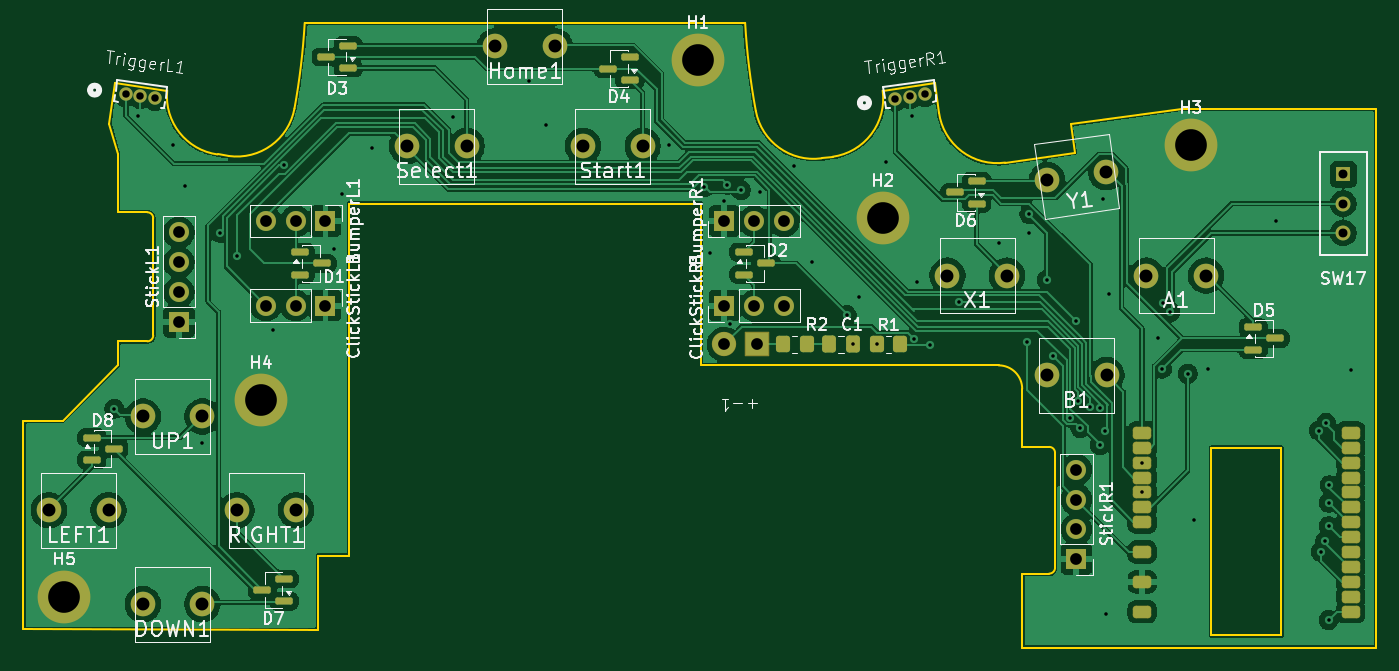
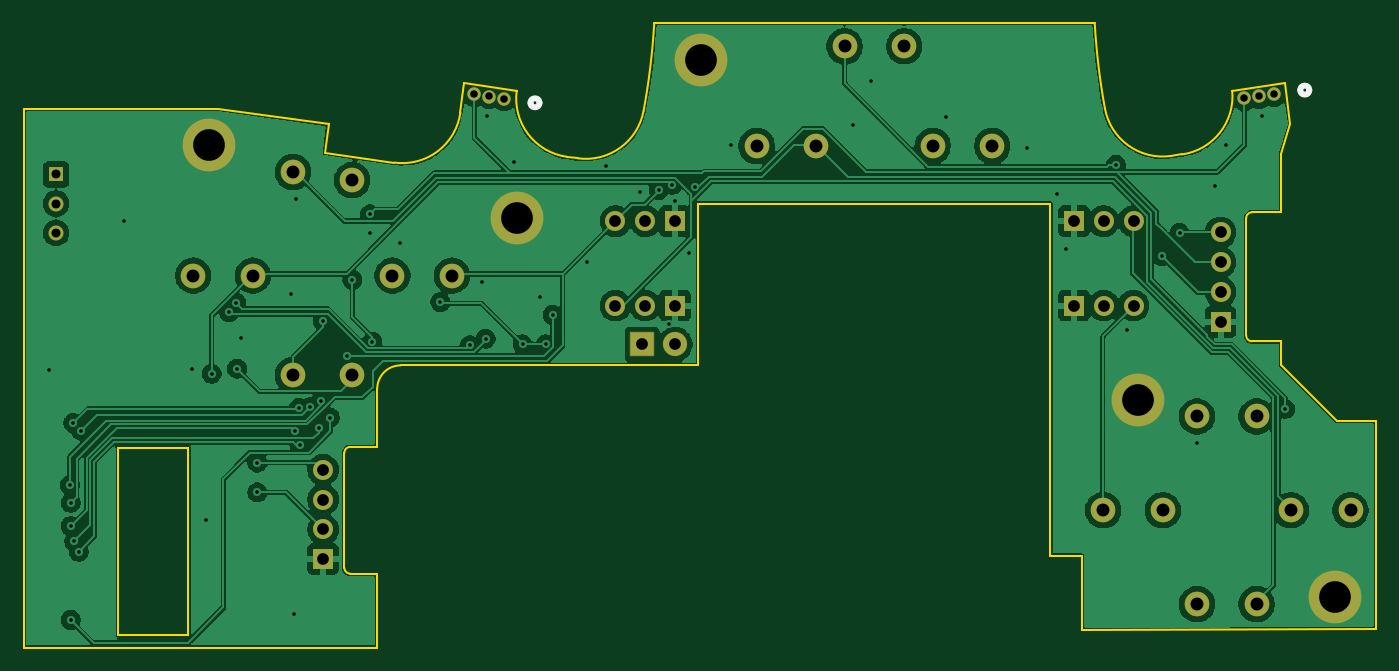
Circuit board: 11 layer files. Board 115.3 x 53.2 mm.
- bottom_copper: pcb_phone_controller-B_Cu.gbr (136859 bytes)
- bottom_mask: pcb_phone_controller-B_Mask.gbr (3457 bytes)
- paste: pcb_phone_controller-B_Paste.gbr (463 bytes)
- bottom_silk: pcb_phone_controller-B_Silkscreen.gbr (836 bytes)
- outline: pcb_phone_controller-Edge_Cuts.gbr (3741 bytes)
- top_copper: pcb_phone_controller-F_Cu.gbr (164624 bytes)
- top_mask: pcb_phone_controller-F_Mask.gbr (5773 bytes)
- paste: pcb_phone_controller-F_Paste.gbr (3309 bytes)
- top_silk: pcb_phone_controller-F_Silkscreen.gbr (79227 bytes)
- drill: pcb_phone_controller-NPTH.drl (269 bytes)
- drill: pcb_phone_controller-PTH.drl (2655 bytes)

=== bottom_copper: pcb_phone_controller-B_Cu.gbr (136859 bytes, source omitted) ===
=== bottom_mask: pcb_phone_controller-B_Mask.gbr ===
%TF.GenerationSoftware,KiCad,Pcbnew,9.0.6*%
%TF.CreationDate,2025-12-29T09:20:14+01:00*%
%TF.ProjectId,pcb_phone_controller,7063625f-7068-46f6-9e65-5f636f6e7472,rev?*%
%TF.SameCoordinates,Original*%
%TF.FileFunction,Soldermask,Bot*%
%TF.FilePolarity,Negative*%
%FSLAX46Y46*%
G04 Gerber Fmt 4.6, Leading zero omitted, Abs format (unit mm)*
G04 Created by KiCad (PCBNEW 9.0.6) date 2025-12-29 09:20:14*
%MOMM*%
%LPD*%
G01*
G04 APERTURE LIST*
G04 Aperture macros list*
%AMRoundRect*
0 Rectangle with rounded corners*
0 $1 Rounding radius*
0 $2 $3 $4 $5 $6 $7 $8 $9 X,Y pos of 4 corners*
0 Add a 4 corners polygon primitive as box body*
4,1,4,$2,$3,$4,$5,$6,$7,$8,$9,$2,$3,0*
0 Add four circle primitives for the rounded corners*
1,1,$1+$1,$2,$3*
1,1,$1+$1,$4,$5*
1,1,$1+$1,$6,$7*
1,1,$1+$1,$8,$9*
0 Add four rect primitives between the rounded corners*
20,1,$1+$1,$2,$3,$4,$5,0*
20,1,$1+$1,$4,$5,$6,$7,0*
20,1,$1+$1,$6,$7,$8,$9,0*
20,1,$1+$1,$8,$9,$2,$3,0*%
G04 Aperture macros list end*
%ADD10C,2.100000*%
%ADD11C,4.500000*%
%ADD12R,1.700000X1.700000*%
%ADD13C,1.700000*%
%ADD14R,1.270000X1.270000*%
%ADD15C,1.270000*%
%ADD16C,1.143000*%
%ADD17RoundRect,0.038100X1.000000X-1.000000X1.000000X1.000000X-1.000000X1.000000X-1.000000X-1.000000X0*%
%ADD18C,2.076200*%
G04 APERTURE END LIST*
D10*
%TO.C,LEFT1*%
X114505876Y-136641938D03*
X109425876Y-136641938D03*
%TD*%
%TO.C,DOWN1*%
X122505876Y-144641938D03*
X117425876Y-144641938D03*
%TD*%
%TO.C,Home1*%
X152540000Y-97093691D03*
X147460000Y-97093691D03*
%TD*%
%TO.C,Select1*%
X139960000Y-105593690D03*
X145040000Y-105593690D03*
%TD*%
D11*
%TO.C,H2*%
X180500000Y-111750000D03*
%TD*%
D12*
%TO.C,ClickStickR1*%
X167000000Y-119200000D03*
D13*
X169540000Y-119200000D03*
X172080000Y-119200000D03*
%TD*%
D12*
%TO.C,ClickStickL1*%
X133000000Y-119200000D03*
D13*
X130460000Y-119200000D03*
X127920000Y-119200000D03*
%TD*%
D10*
%TO.C,Start1*%
X154960000Y-105593690D03*
X160040000Y-105593690D03*
%TD*%
D14*
%TO.C,SW17*%
X219750000Y-108000000D03*
D15*
X219750000Y-110500000D03*
X219750000Y-113000000D03*
%TD*%
D11*
%TO.C,H5*%
X110750000Y-144000000D03*
%TD*%
D12*
%TO.C,StickL1*%
X120500000Y-120580000D03*
D13*
X120500000Y-118040000D03*
X120500000Y-115500000D03*
X120500000Y-112960000D03*
%TD*%
D16*
%TO.C,TriggerL1*%
X118481444Y-101543579D03*
X117223354Y-101370056D03*
X115965264Y-101196534D03*
%TD*%
D12*
%TO.C,BumperR1*%
X167000000Y-112000000D03*
D13*
X169540000Y-112000000D03*
X172080000Y-112000000D03*
%TD*%
D10*
%TO.C,B1*%
X194494124Y-125127219D03*
X199574124Y-125127219D03*
%TD*%
D11*
%TO.C,H1*%
X164750000Y-98250000D03*
%TD*%
D10*
%TO.C,UP1*%
X117425876Y-128641938D03*
X122505876Y-128641938D03*
%TD*%
%TO.C,X1*%
X186008842Y-116641938D03*
X191088842Y-116641938D03*
%TD*%
%TO.C,Y1*%
X194517950Y-108503745D03*
X199550298Y-107809567D03*
%TD*%
D12*
%TO.C,BumperL1*%
X133000000Y-112000000D03*
D13*
X130460000Y-112000000D03*
X127920000Y-112000000D03*
%TD*%
D16*
%TO.C,TriggerR1*%
X184094904Y-101201731D03*
X182836814Y-101375253D03*
X181578724Y-101548776D03*
%TD*%
D11*
%TO.C,H3*%
X206750000Y-105500000D03*
%TD*%
D12*
%TO.C,StickR1*%
X197000000Y-140810000D03*
D13*
X197000000Y-138270000D03*
X197000000Y-135730000D03*
X197000000Y-133190000D03*
%TD*%
D11*
%TO.C,H4*%
X127500000Y-127250000D03*
%TD*%
D10*
%TO.C,RIGHT1*%
X125425876Y-136641938D03*
X130505876Y-136641938D03*
%TD*%
%TO.C,A1*%
X202979405Y-116641938D03*
X208059405Y-116641938D03*
%TD*%
D17*
%TO.C,+-1*%
X169800000Y-122500000D03*
D18*
X167000000Y-122500000D03*
%TD*%
M02*

=== paste: pcb_phone_controller-B_Paste.gbr ===
%TF.GenerationSoftware,KiCad,Pcbnew,9.0.6*%
%TF.CreationDate,2025-12-29T09:20:14+01:00*%
%TF.ProjectId,pcb_phone_controller,7063625f-7068-46f6-9e65-5f636f6e7472,rev?*%
%TF.SameCoordinates,Original*%
%TF.FileFunction,Paste,Bot*%
%TF.FilePolarity,Positive*%
%FSLAX46Y46*%
G04 Gerber Fmt 4.6, Leading zero omitted, Abs format (unit mm)*
G04 Created by KiCad (PCBNEW 9.0.6) date 2025-12-29 09:20:14*
%MOMM*%
%LPD*%
G01*
G04 APERTURE LIST*
G04 APERTURE END LIST*
M02*

=== bottom_silk: pcb_phone_controller-B_Silkscreen.gbr ===
%TF.GenerationSoftware,KiCad,Pcbnew,9.0.6*%
%TF.CreationDate,2025-12-29T09:20:14+01:00*%
%TF.ProjectId,pcb_phone_controller,7063625f-7068-46f6-9e65-5f636f6e7472,rev?*%
%TF.SameCoordinates,Original*%
%TF.FileFunction,Legend,Bot*%
%TF.FilePolarity,Positive*%
%FSLAX46Y46*%
G04 Gerber Fmt 4.6, Leading zero omitted, Abs format (unit mm)*
G04 Created by KiCad (PCBNEW 9.0.6) date 2025-12-29 09:20:14*
%MOMM*%
%LPD*%
G01*
G04 APERTURE LIST*
%ADD10C,0.508000*%
G04 APERTURE END LIST*
D10*
%TO.C,TriggerL1*%
X113704277Y-100832136D02*
G75*
G02*
X112942275Y-100832136I-381001J0D01*
G01*
X112942275Y-100832136D02*
G75*
G02*
X113704277Y-100832136I381001J0D01*
G01*
%TO.C,TriggerR1*%
X179317737Y-101913173D02*
G75*
G02*
X178555735Y-101913173I-381001J0D01*
G01*
X178555735Y-101913173D02*
G75*
G02*
X179317737Y-101913173I381001J0D01*
G01*
%TD*%
M02*

=== outline: pcb_phone_controller-Edge_Cuts.gbr ===
%TF.GenerationSoftware,KiCad,Pcbnew,9.0.6*%
%TF.CreationDate,2025-12-29T09:20:14+01:00*%
%TF.ProjectId,pcb_phone_controller,7063625f-7068-46f6-9e65-5f636f6e7472,rev?*%
%TF.SameCoordinates,Original*%
%TF.FileFunction,Profile,NP*%
%FSLAX46Y46*%
G04 Gerber Fmt 4.6, Leading zero omitted, Abs format (unit mm)*
G04 Created by KiCad (PCBNEW 9.0.6) date 2025-12-29 09:20:14*
%MOMM*%
%LPD*%
G01*
G04 APERTURE LIST*
%TA.AperFunction,Profile*%
%ADD10C,0.200000*%
%TD*%
G04 APERTURE END LIST*
D10*
X115315876Y-111241938D02*
X115315876Y-106291938D01*
X117815875Y-111241938D02*
X115315876Y-111241938D01*
X194684123Y-131241938D02*
G75*
G02*
X195184124Y-131741939I0J-500001D01*
G01*
X118315876Y-121741937D02*
G75*
G02*
X117815876Y-122241938I-500001J0D01*
G01*
X115315876Y-122241938D02*
X117815875Y-122241938D01*
X195184124Y-141541937D02*
G75*
G02*
X194684123Y-142041938I-500001J0D01*
G01*
X195184124Y-131741939D02*
X195184124Y-141541937D01*
X192384124Y-142041938D02*
X194684123Y-142041938D01*
X192384124Y-148341938D02*
X192384124Y-142041938D01*
X117815875Y-111241938D02*
G75*
G02*
X118315876Y-111741939I0J-500001D01*
G01*
X118315876Y-111741938D02*
X118315876Y-121741937D01*
X115315876Y-124284831D02*
X115315876Y-122241938D01*
X208481355Y-131313130D02*
X214481355Y-131313130D01*
X214481355Y-147313130D01*
X208481355Y-147313130D01*
X208481355Y-131313130D01*
X176221362Y-106513175D02*
X175280050Y-106643005D01*
X124756295Y-106446124D02*
X123801999Y-106314504D01*
X165000000Y-124291938D02*
X190384124Y-124291938D01*
X119508681Y-100876911D02*
X115050881Y-100262071D01*
X107250000Y-146750000D02*
X107250000Y-146500000D01*
X222528629Y-102750000D02*
X222528629Y-102407617D01*
X115315876Y-106291938D02*
X114572673Y-103729248D01*
X131228928Y-95101863D02*
G75*
G02*
X130358034Y-102391595I-59344928J3392963D01*
G01*
X132350000Y-140500000D02*
X132350000Y-146841938D01*
X132350000Y-146841938D02*
X107250000Y-146750000D01*
X107250000Y-129000000D02*
X107250000Y-146500000D01*
X114572673Y-103729248D02*
X115050881Y-100262071D01*
X184949119Y-100262071D02*
X180491319Y-100876910D01*
X110608769Y-128991938D02*
X107250000Y-129000000D01*
X196504659Y-103715614D02*
X196846321Y-106192787D01*
X130358039Y-102391596D02*
G75*
G02*
X124756289Y-106446165I-4918639J898596D01*
G01*
X222528629Y-148341938D02*
X222528629Y-102750000D01*
X205988095Y-102407617D02*
X222250000Y-102407617D01*
X135000000Y-140500000D02*
X135000000Y-110500000D01*
X169681641Y-102606559D02*
G75*
G02*
X168771067Y-95101863I58434359J10897659D01*
G01*
X222250000Y-102407617D02*
X222528629Y-102407617D01*
X115315876Y-124284831D02*
X110608769Y-128991938D01*
X175280050Y-106643005D02*
G75*
G02*
X169681650Y-102606557I-683150J4953105D01*
G01*
X135000000Y-140500000D02*
X132350000Y-140500000D01*
X196504659Y-103715614D02*
X205988095Y-102407617D01*
X165000000Y-124291938D02*
X165000000Y-110500000D01*
X123801999Y-106314504D02*
G75*
G02*
X119508728Y-100876915I683201J4953104D01*
G01*
X192384124Y-148341938D02*
X222528629Y-148341938D01*
X190927154Y-107009298D02*
G75*
G02*
X185290789Y-102739358I-683254J4953098D01*
G01*
X196846321Y-106192787D02*
X190927154Y-107009298D01*
X168771072Y-95101863D02*
X131228928Y-95101863D01*
X135000000Y-110500000D02*
X165000000Y-110500000D01*
X190384124Y-124291938D02*
G75*
G02*
X192384062Y-126291937I-24J-1999962D01*
G01*
X185290797Y-102739357D02*
X184949119Y-100262071D01*
X180491319Y-100876910D02*
G75*
G02*
X176221368Y-106513222I-4953119J-683190D01*
G01*
X192384124Y-131241938D02*
X192384124Y-126291937D01*
X194684123Y-131241938D02*
X192384124Y-131241938D01*
%TO.C,U1*%
X214481355Y-147313130D02*
X208481355Y-147313130D01*
X214481355Y-131313130D02*
X214481355Y-147313130D01*
X208481355Y-147313130D02*
X208481355Y-131313130D01*
X208481355Y-131313130D02*
X214481355Y-131313130D01*
%TD*%
M02*

=== top_copper: pcb_phone_controller-F_Cu.gbr (164624 bytes, source omitted) ===
=== top_mask: pcb_phone_controller-F_Mask.gbr ===
%TF.GenerationSoftware,KiCad,Pcbnew,9.0.6*%
%TF.CreationDate,2025-12-29T09:20:14+01:00*%
%TF.ProjectId,pcb_phone_controller,7063625f-7068-46f6-9e65-5f636f6e7472,rev?*%
%TF.SameCoordinates,Original*%
%TF.FileFunction,Soldermask,Top*%
%TF.FilePolarity,Negative*%
%FSLAX46Y46*%
G04 Gerber Fmt 4.6, Leading zero omitted, Abs format (unit mm)*
G04 Created by KiCad (PCBNEW 9.0.6) date 2025-12-29 09:20:14*
%MOMM*%
%LPD*%
G01*
G04 APERTURE LIST*
G04 Aperture macros list*
%AMRoundRect*
0 Rectangle with rounded corners*
0 $1 Rounding radius*
0 $2 $3 $4 $5 $6 $7 $8 $9 X,Y pos of 4 corners*
0 Add a 4 corners polygon primitive as box body*
4,1,4,$2,$3,$4,$5,$6,$7,$8,$9,$2,$3,0*
0 Add four circle primitives for the rounded corners*
1,1,$1+$1,$2,$3*
1,1,$1+$1,$4,$5*
1,1,$1+$1,$6,$7*
1,1,$1+$1,$8,$9*
0 Add four rect primitives between the rounded corners*
20,1,$1+$1,$2,$3,$4,$5,0*
20,1,$1+$1,$4,$5,$6,$7,0*
20,1,$1+$1,$6,$7,$8,$9,0*
20,1,$1+$1,$8,$9,$2,$3,0*%
G04 Aperture macros list end*
%ADD10C,2.100000*%
%ADD11RoundRect,0.250000X0.337500X0.475000X-0.337500X0.475000X-0.337500X-0.475000X0.337500X-0.475000X0*%
%ADD12C,4.500000*%
%ADD13R,1.700000X1.700000*%
%ADD14C,1.700000*%
%ADD15RoundRect,0.250000X-0.350000X-0.450000X0.350000X-0.450000X0.350000X0.450000X-0.350000X0.450000X0*%
%ADD16R,1.270000X1.270000*%
%ADD17C,1.270000*%
%ADD18RoundRect,0.150000X0.587500X0.150000X-0.587500X0.150000X-0.587500X-0.150000X0.587500X-0.150000X0*%
%ADD19RoundRect,0.150000X-0.587500X-0.150000X0.587500X-0.150000X0.587500X0.150000X-0.587500X0.150000X0*%
%ADD20C,1.143000*%
%ADD21RoundRect,0.269050X-0.519050X0.269050X-0.519050X-0.269050X0.519050X-0.269050X0.519050X0.269050X0*%
%ADD22RoundRect,0.269050X0.519050X-0.269050X0.519050X0.269050X-0.519050X0.269050X-0.519050X-0.269050X0*%
%ADD23RoundRect,0.038100X1.000000X-1.000000X1.000000X1.000000X-1.000000X1.000000X-1.000000X-1.000000X0*%
%ADD24C,2.076200*%
G04 APERTURE END LIST*
D10*
%TO.C,LEFT1*%
X114505876Y-136641938D03*
X109425876Y-136641938D03*
%TD*%
%TO.C,DOWN1*%
X122505876Y-144641938D03*
X117425876Y-144641938D03*
%TD*%
%TO.C,Home1*%
X152540000Y-97093691D03*
X147460000Y-97093691D03*
%TD*%
D11*
%TO.C,C1*%
X178000000Y-122500000D03*
X175925000Y-122500000D03*
%TD*%
D10*
%TO.C,Select1*%
X139960000Y-105593690D03*
X145040000Y-105593690D03*
%TD*%
D12*
%TO.C,H2*%
X180500000Y-111750000D03*
%TD*%
D13*
%TO.C,ClickStickR1*%
X167000000Y-119200000D03*
D14*
X169540000Y-119200000D03*
X172080000Y-119200000D03*
%TD*%
D15*
%TO.C,R1*%
X180000000Y-122500000D03*
X182000000Y-122500000D03*
%TD*%
D13*
%TO.C,ClickStickL1*%
X133000000Y-119200000D03*
D14*
X130460000Y-119200000D03*
X127920000Y-119200000D03*
%TD*%
D10*
%TO.C,Start1*%
X154960000Y-105593690D03*
X160040000Y-105593690D03*
%TD*%
D16*
%TO.C,SW17*%
X219750000Y-108000000D03*
D17*
X219750000Y-110500000D03*
X219750000Y-113000000D03*
%TD*%
D18*
%TO.C,D3*%
X134937500Y-98950000D03*
X134937500Y-97050000D03*
X133062500Y-98000000D03*
%TD*%
%TO.C,D7*%
X129500000Y-144400000D03*
X129500000Y-142500000D03*
X127625000Y-143450000D03*
%TD*%
D12*
%TO.C,H5*%
X110750000Y-144000000D03*
%TD*%
D19*
%TO.C,D5*%
X212062500Y-121050000D03*
X212062500Y-122950000D03*
X213937500Y-122000000D03*
%TD*%
D13*
%TO.C,StickL1*%
X120500000Y-120580000D03*
D14*
X120500000Y-118040000D03*
X120500000Y-115500000D03*
X120500000Y-112960000D03*
%TD*%
D20*
%TO.C,TriggerL1*%
X118481444Y-101543579D03*
X117223354Y-101370056D03*
X115965264Y-101196534D03*
%TD*%
D13*
%TO.C,BumperR1*%
X167000000Y-112000000D03*
D14*
X169540000Y-112000000D03*
X172080000Y-112000000D03*
%TD*%
D10*
%TO.C,B1*%
X194494124Y-125127219D03*
X199574124Y-125127219D03*
%TD*%
D12*
%TO.C,H1*%
X164750000Y-98250000D03*
%TD*%
D18*
%TO.C,D6*%
X188500000Y-110500000D03*
X188500000Y-108600000D03*
X186625000Y-109550000D03*
%TD*%
D10*
%TO.C,UP1*%
X117425876Y-128641938D03*
X122505876Y-128641938D03*
%TD*%
%TO.C,X1*%
X186008842Y-116641938D03*
X191088842Y-116641938D03*
%TD*%
%TO.C,Y1*%
X194517950Y-108503745D03*
X199550298Y-107809567D03*
%TD*%
D19*
%TO.C,D2*%
X168662500Y-114650000D03*
X168662500Y-116550000D03*
X170537500Y-115600000D03*
%TD*%
D13*
%TO.C,BumperL1*%
X133000000Y-112000000D03*
D14*
X130460000Y-112000000D03*
X127920000Y-112000000D03*
%TD*%
D20*
%TO.C,TriggerR1*%
X184094904Y-101201731D03*
X182836814Y-101375253D03*
X181578724Y-101548776D03*
%TD*%
D12*
%TO.C,H3*%
X206750000Y-105500000D03*
%TD*%
D13*
%TO.C,StickR1*%
X197000000Y-140810000D03*
D14*
X197000000Y-138270000D03*
X197000000Y-135730000D03*
X197000000Y-133190000D03*
%TD*%
D12*
%TO.C,H4*%
X127500000Y-127250000D03*
%TD*%
D19*
%TO.C,D8*%
X113062500Y-130450000D03*
X113062500Y-132350000D03*
X114937500Y-131400000D03*
%TD*%
D10*
%TO.C,RIGHT1*%
X125425876Y-136641938D03*
X130505876Y-136641938D03*
%TD*%
D18*
%TO.C,D4*%
X158937500Y-99950000D03*
X158937500Y-98050000D03*
X157062500Y-99000000D03*
%TD*%
D21*
%TO.C,U1*%
X202610000Y-142741871D03*
X202610000Y-130041871D03*
D22*
X220390000Y-130041871D03*
X220390000Y-133851871D03*
X220390000Y-136391871D03*
X220390000Y-138931871D03*
X220390000Y-141471871D03*
X220390000Y-144011871D03*
D21*
X202610000Y-136391871D03*
X202610000Y-133851871D03*
X202610000Y-131311871D03*
D22*
X220390000Y-131311871D03*
D21*
X202610000Y-137661871D03*
X202610000Y-135121871D03*
X202610000Y-132581871D03*
D22*
X220390000Y-132581871D03*
D21*
X202610000Y-145281871D03*
D22*
X220390000Y-135121871D03*
X220390000Y-137661871D03*
D21*
X202610000Y-140201871D03*
D22*
X220390000Y-140201871D03*
X220390000Y-142741871D03*
X220390000Y-145281871D03*
%TD*%
D15*
%TO.C,R2*%
X172000000Y-122500000D03*
X174000000Y-122500000D03*
%TD*%
D10*
%TO.C,A1*%
X202979405Y-116641938D03*
X208059405Y-116641938D03*
%TD*%
D23*
%TO.C,+-1*%
X169800000Y-122500000D03*
D24*
X167000000Y-122500000D03*
%TD*%
D19*
%TO.C,D1*%
X130862500Y-114650000D03*
X130862500Y-116550000D03*
X132737500Y-115600000D03*
%TD*%
M02*

=== paste: pcb_phone_controller-F_Paste.gbr (3309 bytes, source withheld) ===
=== top_silk: pcb_phone_controller-F_Silkscreen.gbr (79227 bytes, source omitted) ===
=== drill: pcb_phone_controller-NPTH.drl ===
M48
; DRILL file {KiCad 9.0.6} date 2025-12-29T09:20:10+0100
; FORMAT={-:-/ absolute / metric / decimal}
; #@! TF.CreationDate,2025-12-29T09:20:10+01:00
; #@! TF.GenerationSoftware,Kicad,Pcbnew,9.0.6
; #@! TF.FileFunction,NonPlated,1,2,NPTH
FMAT,2
METRIC
%
G90
G05
M30

=== drill: pcb_phone_controller-PTH.drl ===
M48
; DRILL file {KiCad 9.0.6} date 2025-12-29T09:20:10+0100
; FORMAT={-:-/ absolute / metric / decimal}
; #@! TF.CreationDate,2025-12-29T09:20:10+01:00
; #@! TF.GenerationSoftware,Kicad,Pcbnew,9.0.6
; #@! TF.FileFunction,Plated,1,2,PTH
FMAT,2
METRIC
; #@! TA.AperFunction,Plated,PTH,ViaDrill
T1C0.300
; #@! TA.AperFunction,Plated,PTH,ComponentDrill
T2C0.635
; #@! TA.AperFunction,Plated,PTH,ComponentDrill
T3C0.762
; #@! TA.AperFunction,Plated,PTH,ComponentDrill
T4C1.000
; #@! TA.AperFunction,Plated,PTH,ComponentDrill
T5C1.100
; #@! TA.AperFunction,Plated,PTH,ComponentDrill
T6C2.700
%
G90
G05
T1
X115.0Y-128.0
X117.0Y-103.0
X120.0Y-105.5
X121.0Y-109.0
X122.475Y-130.875
X124.0Y-113.0
X125.5Y-115.0
X128.5Y-121.25
X129.425Y-107.22
X133.7Y-114.4
X134.45Y-109.65
X137.0Y-105.8
X143.9Y-103.1
X150.325Y-100.05
X151.8Y-103.8
X162.25Y-105.5
X165.303Y-109.105
X165.8Y-114.75
X167.0Y-110.25
X167.25Y-108.9
X167.5Y-120.75
X168.4Y-109.338
X170.0Y-109.5
X172.9Y-107.3
X174.5Y-115.5
X177.422Y-120.0
X178.0Y-122.5
X178.5Y-118.5
X180.0Y-122.5
X180.75Y-107.0
X183.0Y-103.0
X183.15Y-122.018
X183.444Y-117.169
X184.5Y-122.595
X187.0Y-118.905
X190.425Y-113.9
X192.79Y-122.267
X193.0Y-111.423
X193.0Y-113.0
X194.5Y-117.0
X195.0Y-123.5
X196.422Y-128.738
X197.0Y-120.5
X197.158Y-127.342
X197.342Y-129.658
X198.14Y-127.86
X199.0Y-131.077
X199.048Y-127.923
X199.275Y-110.075
X199.423Y-129.905
X199.5Y-145.5
X199.75Y-118.25
X202.61Y-132.582
X202.61Y-135.122
X204.0Y-122.0
X204.331Y-124.569
X204.4Y-118.967
X205.0Y-119.75
X206.5Y-125.0
X207.0Y-137.5
X208.2Y-124.6
X214.0Y-112.0
X217.653Y-129.847
X217.824Y-140.176
X218.209Y-139.291
X218.289Y-129.211
X218.5Y-136.0
X218.5Y-138.0
X218.5Y-146.0
X218.577Y-134.5
X220.4Y-124.7
T2
X115.965Y-101.197
X117.223Y-101.37
X118.481Y-101.544
X181.579Y-101.549
X182.837Y-101.375
X184.095Y-101.202
T3
X219.75Y-108.0
X219.75Y-110.5
X219.75Y-113.0
T4
X120.5Y-112.96
X120.5Y-115.5
X120.5Y-118.04
X120.5Y-120.58
X127.92Y-112.0
X127.92Y-119.2
X130.46Y-112.0
X130.46Y-119.2
X133.0Y-112.0
X133.0Y-119.2
X167.0Y-112.0
X167.0Y-119.2
X167.0Y-122.5
X169.54Y-112.0
X169.54Y-119.2
X169.8Y-122.5
X172.08Y-112.0
X172.08Y-119.2
X197.0Y-133.19
X197.0Y-135.73
X197.0Y-138.27
X197.0Y-140.81
T5
X109.426Y-136.642
X114.506Y-136.642
X117.426Y-128.642
X117.426Y-144.642
X122.506Y-128.642
X122.506Y-144.642
X125.426Y-136.642
X130.506Y-136.642
X139.96Y-105.594
X145.04Y-105.594
X147.46Y-97.094
X152.54Y-97.094
X154.96Y-105.594
X160.04Y-105.594
X186.009Y-116.642
X191.089Y-116.642
X194.494Y-125.127
X194.518Y-108.504
X199.55Y-107.81
X199.574Y-125.127
X202.979Y-116.642
X208.059Y-116.642
T6
X110.75Y-144.0
X127.5Y-127.25
X164.75Y-98.25
X180.5Y-111.75
X206.75Y-105.5
M30
